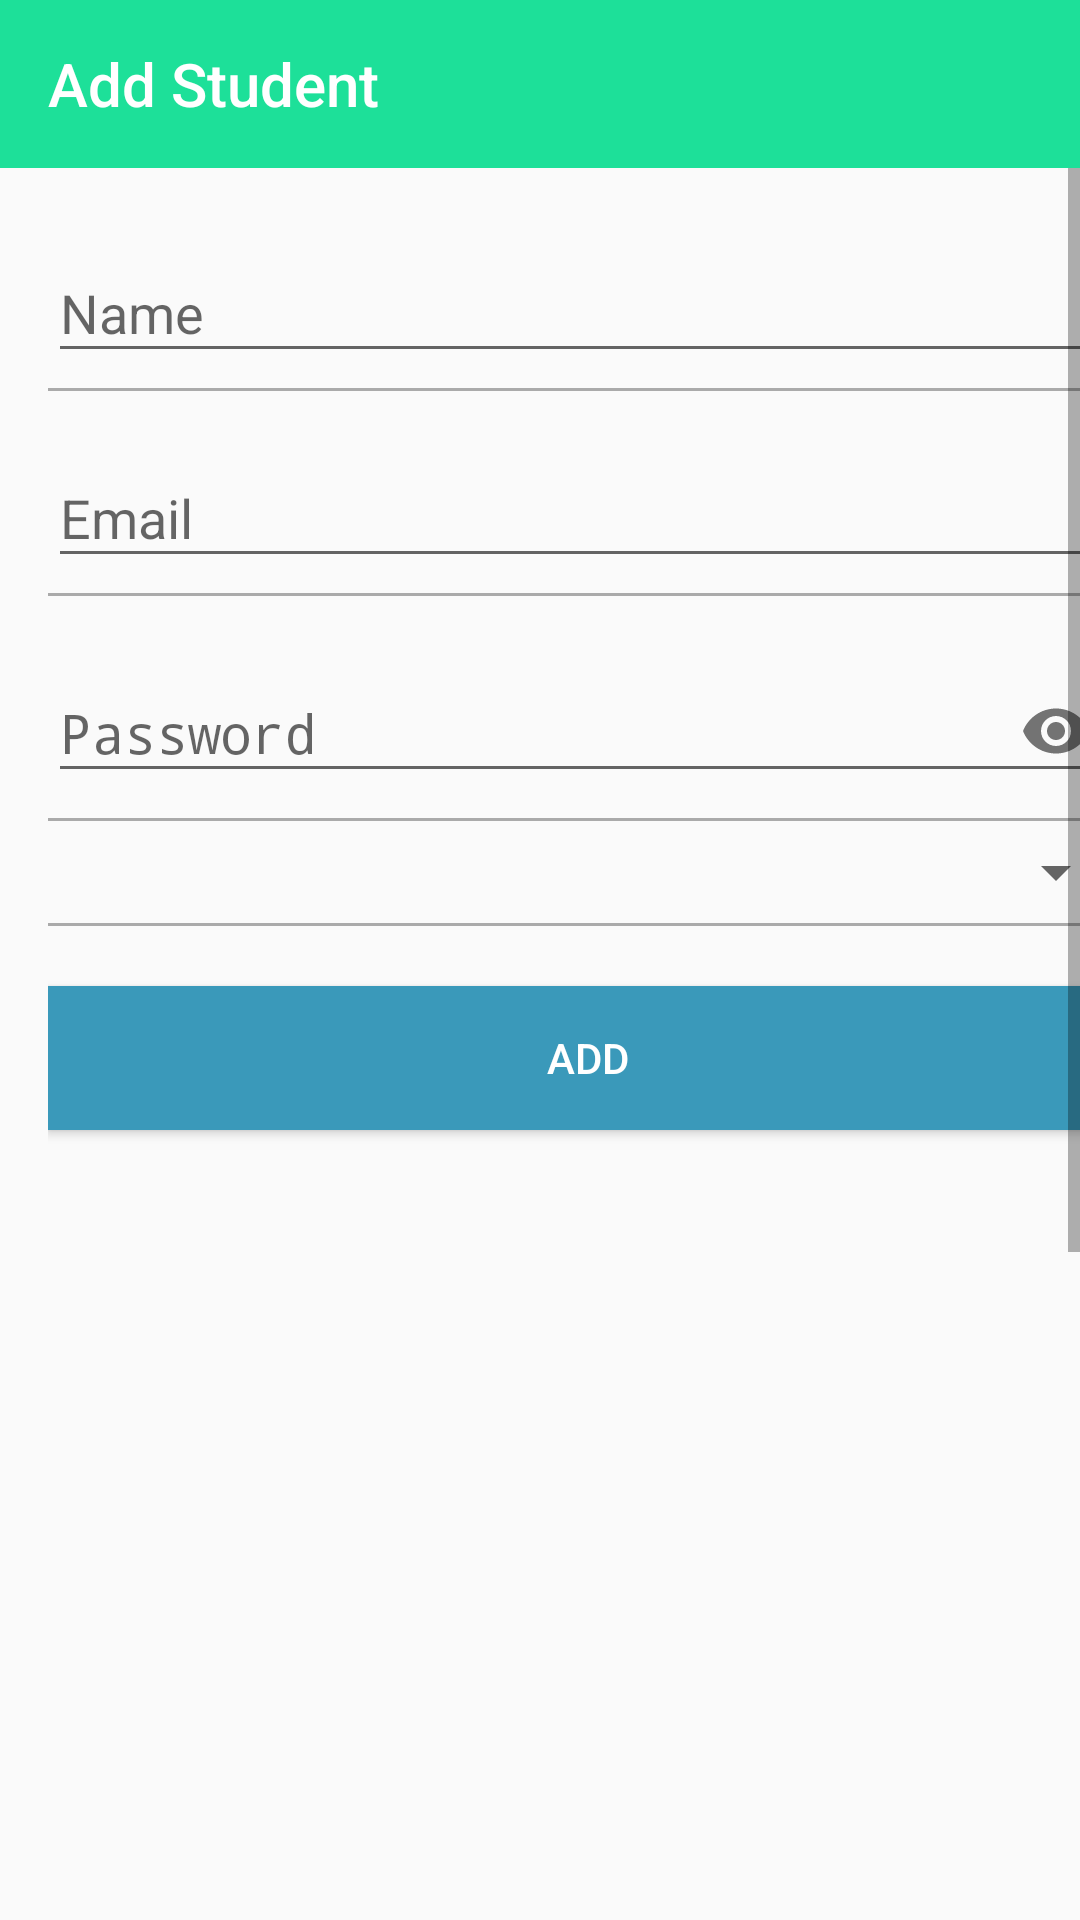

This screen was rendered from an Android layout file. Write that file and the resources it references.
<!-- AndroidManifest.xml: activity theme AppTheme.NoActionBar -->
<!-- res/layout/activity_add_student.xml -->
<?xml version="1.0" encoding="utf-8"?>
<LinearLayout xmlns:android="http://schemas.android.com/apk/res/android"
    xmlns:app="http://schemas.android.com/apk/res-auto"
    xmlns:tools="http://schemas.android.com/tools"
    android:layout_width="match_parent"
    android:layout_height="match_parent"
    android:orientation="vertical"
    tools:context=".activity.AddStudentActivity">

    <com.google.android.material.appbar.AppBarLayout
        android:layout_width="match_parent"
        android:layout_height="wrap_content"
        android:theme="@style/AppTheme.AppBarOverlay">

        <androidx.appcompat.widget.Toolbar
            android:id="@+id/toolbar_AddStudentActivity"
            android:layout_width="match_parent"
            android:layout_height="?attr/actionBarSize"
            android:background="?attr/colorPrimary"
            app:popupTheme="@style/AppTheme.PopupOverlay"
            app:title="@string/title_activity_add_student" />

    </com.google.android.material.appbar.AppBarLayout>

    <ScrollView
        android:layout_width="match_parent"
        android:layout_height="wrap_content"
        android:fillViewport="true">

        <LinearLayout
            android:layout_width="match_parent"
            android:layout_height="wrap_content"
            android:layout_margin="16dp"
            android:orientation="vertical"
            android:paddingBottom="20dp">

            <com.google.android.material.textfield.TextInputLayout
                android:layout_width="match_parent"
                android:layout_height="wrap_content"
                android:layout_marginBottom="5dp">

                <EditText
                    android:id="@+id/editText_name_AddStudentActivity"
                    android:layout_width="match_parent"
                    android:layout_height="wrap_content"
                    android:hint="Name"
                    android:inputType="textCapWords" />
            </com.google.android.material.textfield.TextInputLayout>

            <TextView
                android:layout_width="match_parent"
                android:layout_height="1dp"
                android:background="@android:color/darker_gray" />


            <com.google.android.material.textfield.TextInputLayout
                android:layout_width="match_parent"
                android:layout_height="wrap_content"
                android:layout_marginTop="10dp"
                android:layout_marginBottom="5dp">

                <EditText
                    android:id="@+id/editText_email_AddStudentActivity"
                    android:layout_width="match_parent"
                    android:layout_height="wrap_content"
                    android:hint="Email"
                    android:inputType="textEmailAddress" />
            </com.google.android.material.textfield.TextInputLayout>

            <TextView
                android:layout_width="match_parent"
                android:layout_height="1dp"
                android:background="@android:color/darker_gray" />

            <com.google.android.material.textfield.TextInputLayout
                android:layout_width="match_parent"
                android:layout_height="wrap_content"
                android:layout_marginTop="10dp"
                android:layout_marginBottom="5dp"
                app:passwordToggleEnabled="true">

                <EditText
                    android:id="@+id/editText_password_AddStudentActivity"
                    android:layout_width="match_parent"
                    android:layout_height="wrap_content"
                    android:hint="Password"
                    android:inputType="textPassword" />
            </com.google.android.material.textfield.TextInputLayout>

            <TextView
                android:layout_width="match_parent"
                android:layout_height="1dp"
                android:background="@android:color/darker_gray" />

            <Spinner
                android:id="@+id/spinner_standard_AddStudentActivity"
                android:layout_width="match_parent"
                android:layout_height="wrap_content"
                android:layout_marginTop="5dp"
                android:layout_marginBottom="5dp" />

            <TextView
                android:layout_width="match_parent"
                android:layout_height="1dp"
                android:background="@android:color/darker_gray" />

            <Button
                android:id="@+id/button_add_AddStudentActivity"
                android:layout_width="match_parent"
                android:layout_height="wrap_content"
                android:layout_marginTop="20dp"
                android:layout_marginBottom="20dp"
                android:background="@color/nalsa_blue"
                android:text="Add"
                android:textAllCaps="true"
                android:textColor="@android:color/white" />

            <Button
                android:id="@+id/button_delete_AddStudentActivity"
                android:layout_width="match_parent"
                android:layout_height="wrap_content"
                android:layout_marginBottom="20dp"
                android:background="@color/danger"
                android:text="Delete"
                android:textAllCaps="true"
                android:textColor="@android:color/white"
                android:visibility="gone" />

        </LinearLayout>

    </ScrollView>

</LinearLayout>
<!-- resources referenced by this layout -->
<resources>
  <color name="danger">#d9534f</color>
  <color name="nalsa_blue">#3A99BA</color>
  <string name="title_activity_add_student">Add Student</string>
  <style name="AppTheme.AppBarOverlay" parent="ThemeOverlay.AppCompat.Dark.ActionBar" />
  <style name="AppTheme.PopupOverlay" parent="ThemeOverlay.AppCompat.Light" />
  <style name="AppTheme.NoActionBar">
          <item name="windowActionBar">false</item>
          <item name="windowNoTitle">true</item>
      </style>
</resources>
